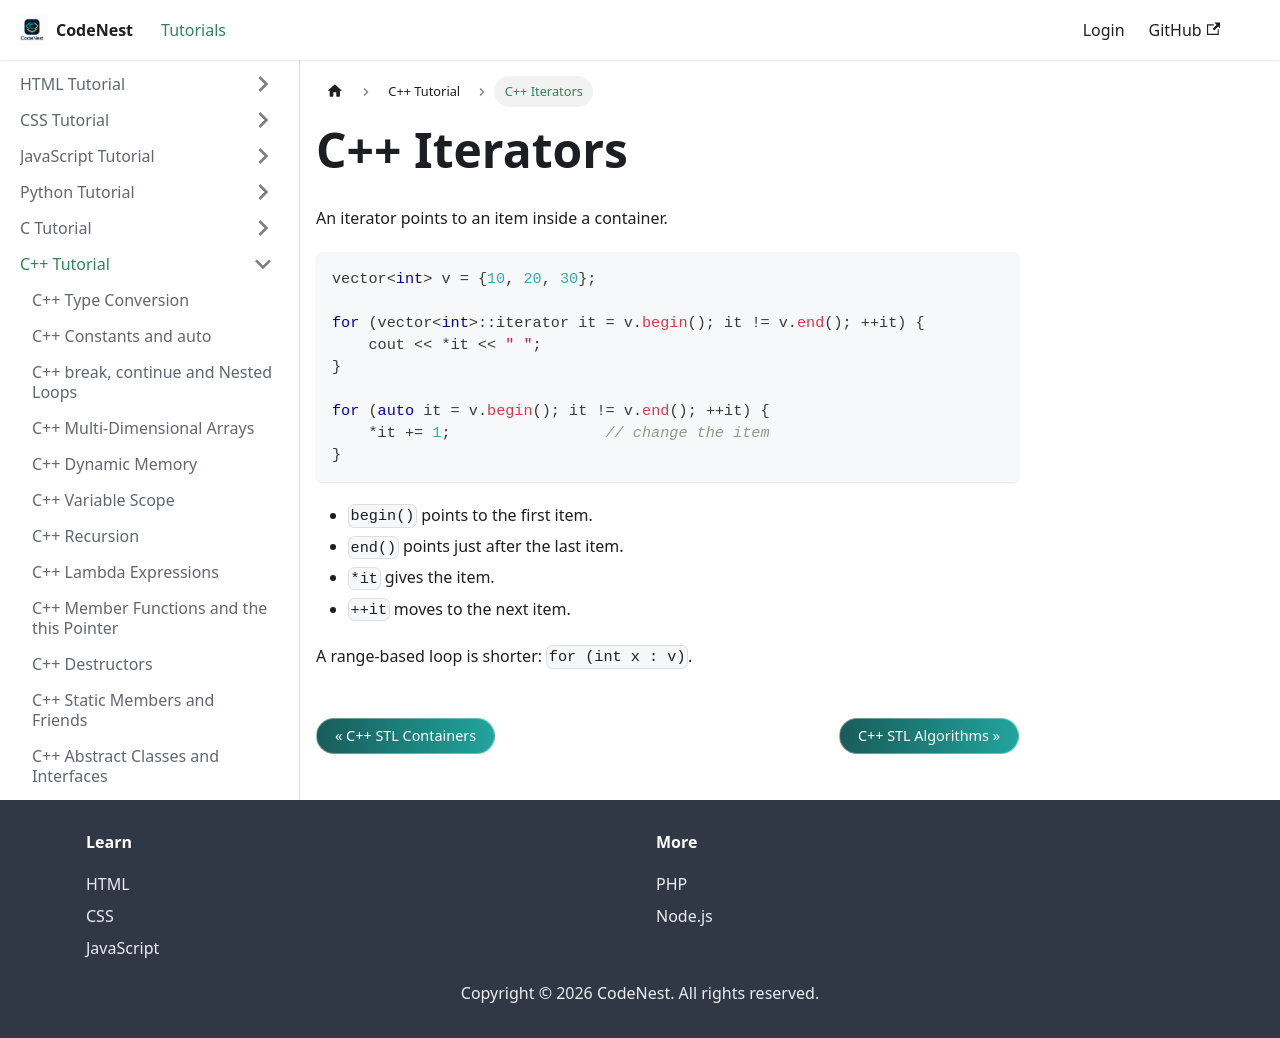

repository: adnankhan112/codenest · page: docs/cpp/iterators.html · generator: docusaurus

---
title: C++ Iterators
sidebar_position: 23.6
---

# C++ Iterators

An iterator points to an item inside a container.

```cpp
vector<int> v = {10, 20, 30};

for (vector<int>::iterator it = v.begin(); it != v.end(); ++it) {
    cout << *it << " ";
}

for (auto it = v.begin(); it != v.end(); ++it) {
    *it += 1;                 // change the item
}
```

- `begin()` points to the first item.
- `end()` points just after the last item.
- `*it` gives the item.
- `++it` moves to the next item.

A range-based loop is shorter: `for (int x : v)`.
